The GitHub repository semooww/Cheetah contains a labelled image folder "CLAHE" with 4 categories: normal, cataract, glaucoma, retina disease. Examples follow, each with its label.

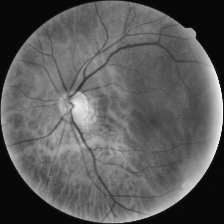
Label: cataract

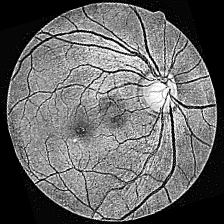
Label: glaucoma

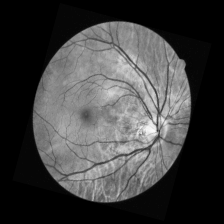
Label: normal

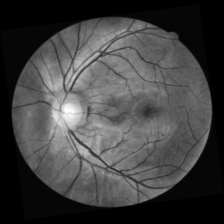
Label: retina disease

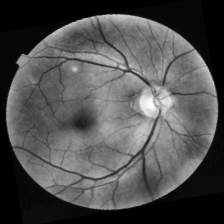
Label: retina disease

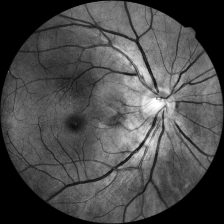
Label: normal
